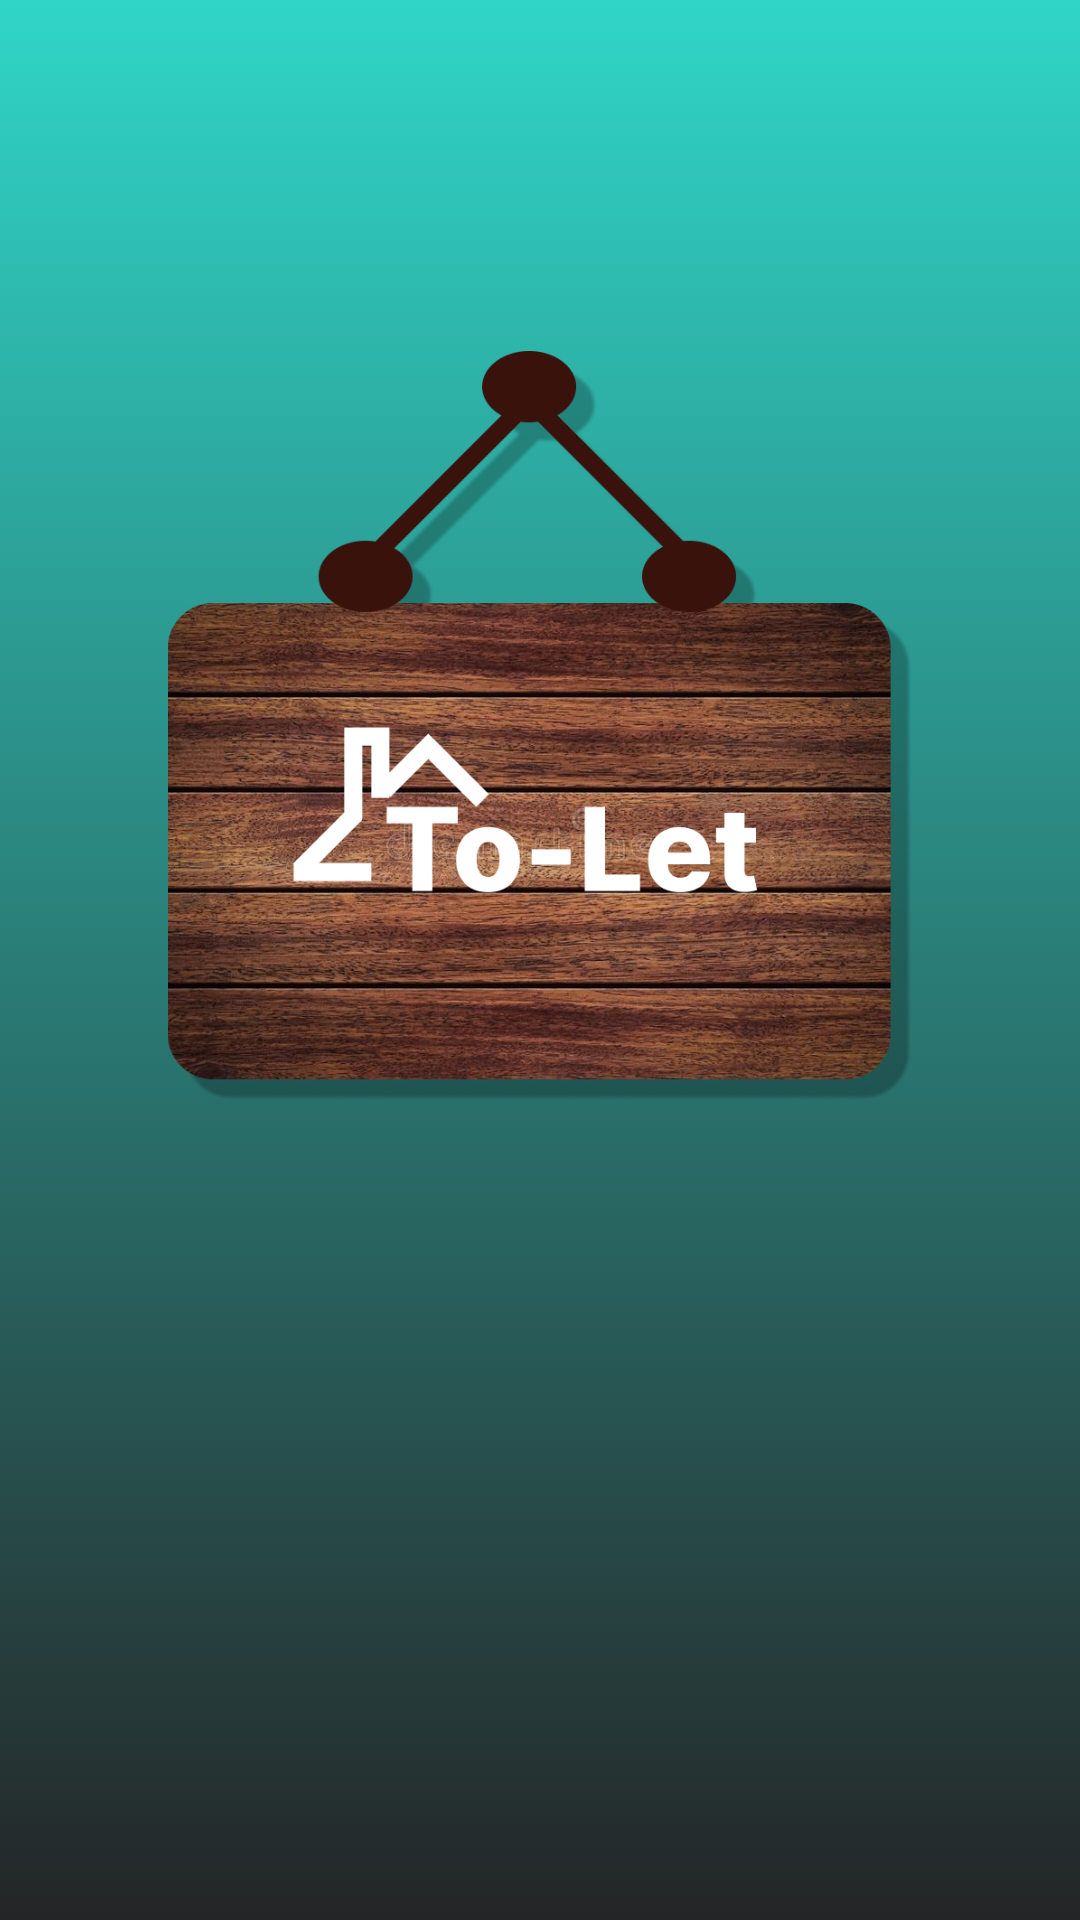

Here is an Android app screen rendered from its layout file. Give the layout XML and the strings, colors and styles it references.
<!-- AndroidManifest.xml: application theme Theme.ToLett -->
<!-- res/layout/activity_main.xml -->
<?xml version="1.0" encoding="utf-8"?>
<androidx.constraintlayout.widget.ConstraintLayout xmlns:android="http://schemas.android.com/apk/res/android"
    xmlns:app="http://schemas.android.com/apk/res-auto"
    xmlns:tools="http://schemas.android.com/tools"
    android:layout_width="match_parent"
    android:layout_height="match_parent"
    tools:context=".MainActivity"
    android:background="@drawable/gradient_background">


    <ImageView
        android:id="@+id/imageView2"
        android:layout_width="250dp"
        android:layout_height="250dp"
        android:src="@drawable/tolet"
        app:layout_constraintBottom_toBottomOf="parent"
        app:layout_constraintEnd_toEndOf="parent"
        app:layout_constraintStart_toStartOf="parent"
        app:layout_constraintTop_toTopOf="parent"
        app:layout_constraintVertical_bias="0.3" />

    <ImageView
        android:layout_width="wrap_content"
        android:layout_height="wrap_content"
        android:src="@drawable/brand1"
        app:layout_constraintBottom_toBottomOf="parent"
        app:layout_constraintEnd_toEndOf="parent"
        app:layout_constraintStart_toStartOf="parent"
        app:layout_constraintTop_toBottomOf="@+id/imageView2"
        app:layout_constraintVertical_bias="1.0"/>


</androidx.constraintlayout.widget.ConstraintLayout>
<!-- resources referenced by this layout -->
<resources>
  <!-- drawable gradient_background (drawable-v24) -->
  <?xml version="1.0" encoding="utf-8"?>
  <selector xmlns:android="http://schemas.android.com/apk/res/android">
  
      <item>
          <shape>
              <gradient android:angle="90" android:startColor="#242526" android:endColor="#30D5C8" android:type="linear"/>
  
          </shape>
      </item>
  </selector>
  <!-- drawable tolet: png bitmap (drawable-v24, 754266 bytes) -->
  <style name="Theme.ToLett" parent="Theme.MaterialComponents.DayNight.NoActionBar">
          
          <item name="android:windowFullscreen">true</item>
          <item name="colorPrimary">@color/purple_500</item>
          <item name="colorPrimaryVariant">@color/purple_700</item>
          <item name="colorOnPrimary">@color/white</item>
          
          <item name="colorSecondary">@color/teal_200</item>
          <item name="colorSecondaryVariant">@color/teal_700</item>
          <item name="colorOnSecondary">@color/black</item>
          
          <item name="android:statusBarColor" tools:targetApi="l">?attr/colorPrimaryVariant</item>
          
      </style>
  <color name="purple_500">#FF6200EE</color>
  <color name="purple_700">#FF3700B3</color>
  <color name="white">#FFFFFFFF</color>
  <color name="teal_200">#FF03DAC5</color>
  <color name="teal_700">#FF018786</color>
  <color name="black">#FF000000</color>
</resources>
